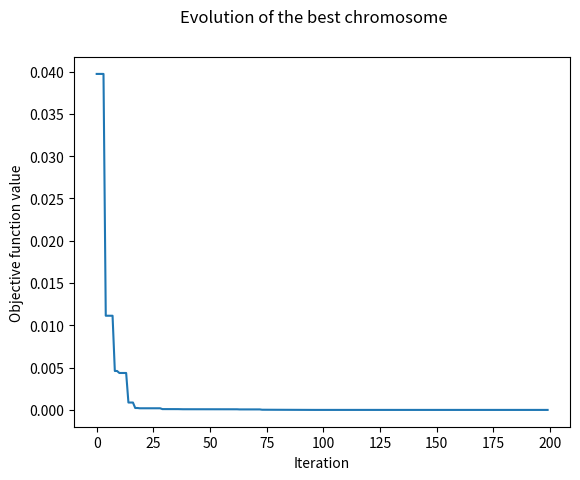

Here is the Python script that generated this plot:
from numpy.random import rand, randint
import numpy as np
import matplotlib.pyplot as plt

def objective_functions(I):
    x = I[0]
    y = I[1]
    Objective_min = 0.26*(x**2 + y**2) - 0.48*x*y
    Objective_max = 1/(1 + Objective_min)

    return Objective_max

bounds = [[-10, 10], [-10, 10]]
iteration = 200
bits = 20
pop_size = 50
crossover_rate = 0.7
mutation_rate = 0.3

def crossover(pop, crossover_rate):
    offspring = list()
    for i in range(int(len(pop)/2)):
        p1 = pop[2*i-1].copy()
        p2 = pop[2*i].copy()
        if rand() < crossover_rate:
            cp = randint(1, len(p1)-1, size=2)
            while cp[0] == cp[1]:
                cp = randint(1, len(p1)-1, size=2)

            cp = sorted(cp)
            c1 = p1[:cp[0]] + p2[cp[0]:cp[1]] + p1[cp[1]:]
            c2 = p2[:cp[0]] + p1[cp[0]:cp[1]] + p2[cp[1]:]
            offspring.append(c1)
            offspring.append(c2)
        else:
            offspring.append(p1)
            offspring.append(p2)

    return offspring

def mutation(pop, mutation_style):
    offspring = list()
    for i in range(int(len(pop))):
        p1 = pop[i].copy()
        if rand() < mutation_rate:
            cp = randint(0, len(p1))
            c1 = p1
            if c1[cp] == 1:
                c1[cp] = 0
            else:
                c1[cp] = 1

            offspring.append(c1)
        else:
            offspring.append(p1)

    return offspring

def selection(pop, fitness, pop_size):
    next_generation = list()
    elite = np.argmax(fitness)
    next_generation.append(pop[elite])
    P = [f/sum(fitness) for f in fitness]
    index = list(range(int(len(pop))))
    index_selected = np.random.choice(index, size=pop_size-1, replace=False, p=P)
    s = 0
    for j in range(pop_size-1):
        next_generation.append(pop[index_selected[s]])
        s += 1

    return next_generation

def generation(bounds, bits, chromosome):
    real_chromosome = list()
    for i in range(len(bounds)):
        st, en = i * bits, (i * bits)+bits
        sub = chromosome[st:en]
        chars = ''.join([str(s) for s in sub])
        integer = int(chars, 2)
        real_value = bounds[i][0] + (integer/(2**bits)) * (bounds[i][1] - bounds[i][0])
        real_chromosome.append(real_value)

    return real_chromosome

pop = [randint(0, 2, bits*len(bounds)).tolist() for _ in range(pop_size)]

best_fitness = []
for gen in range(iteration):
    offspring = crossover(pop, crossover_rate)
    offspring = mutation(offspring, mutation_rate)

    for s in offspring:
        pop.append(s)

    real_chromosome = [generation(bounds, bits, p) for p in pop]
    fitness = [objective_functions(d) for d in real_chromosome]

    index = np.argmax(fitness)
    current_best = pop[index]
    best_fitness.append(1/max(fitness) - 1)
    pop = selection(pop, fitness, pop_size)

fig = plt.figure()
plt.plot(best_fitness)
fig.suptitle('Evolution of the best chromosome')
plt.xlabel('Iteration')
plt.ylabel('Objective function value')
print('Min objective function value: ',min(best_fitness))
print("Optimal solution", generation(bounds, bits, current_best))